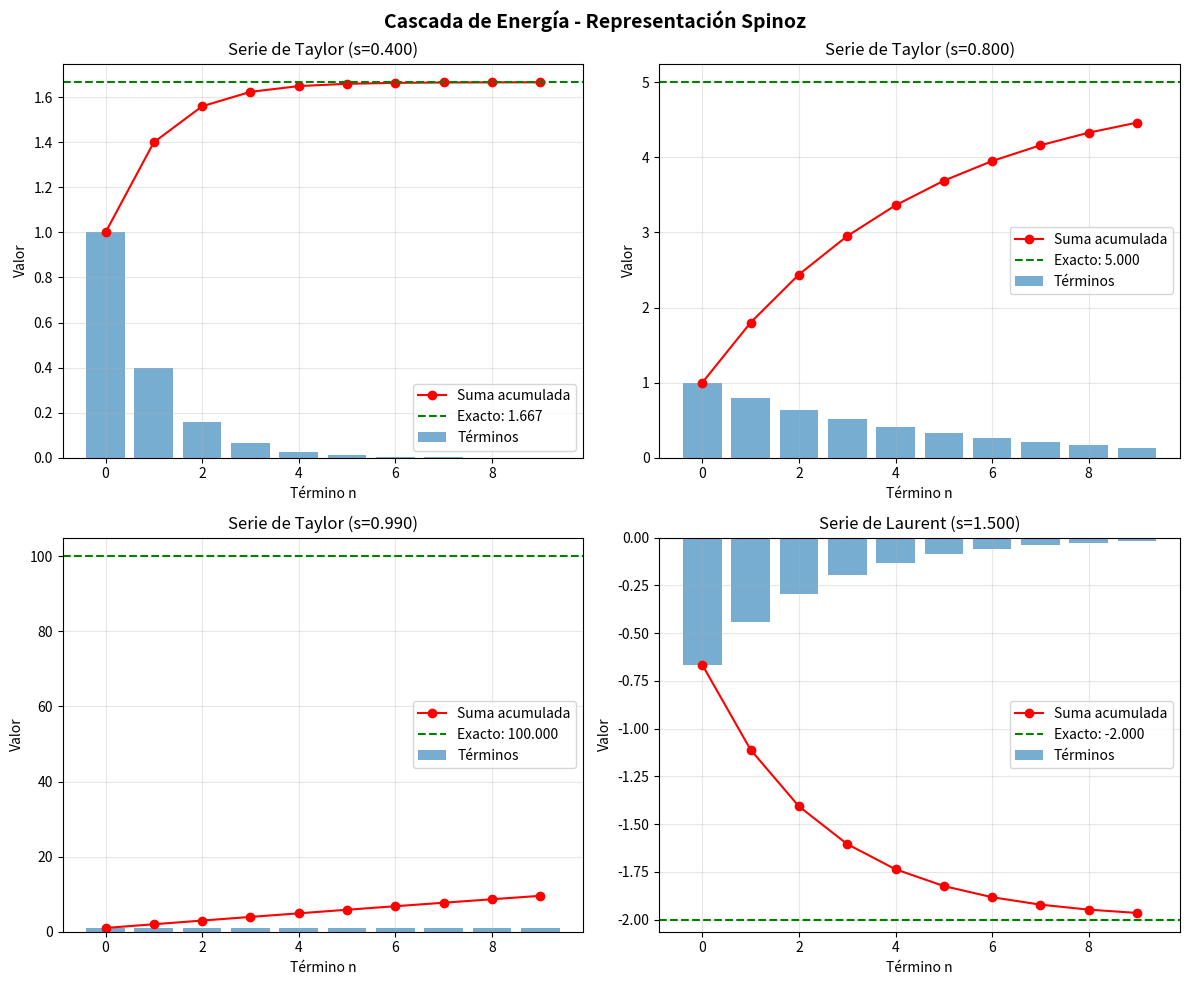
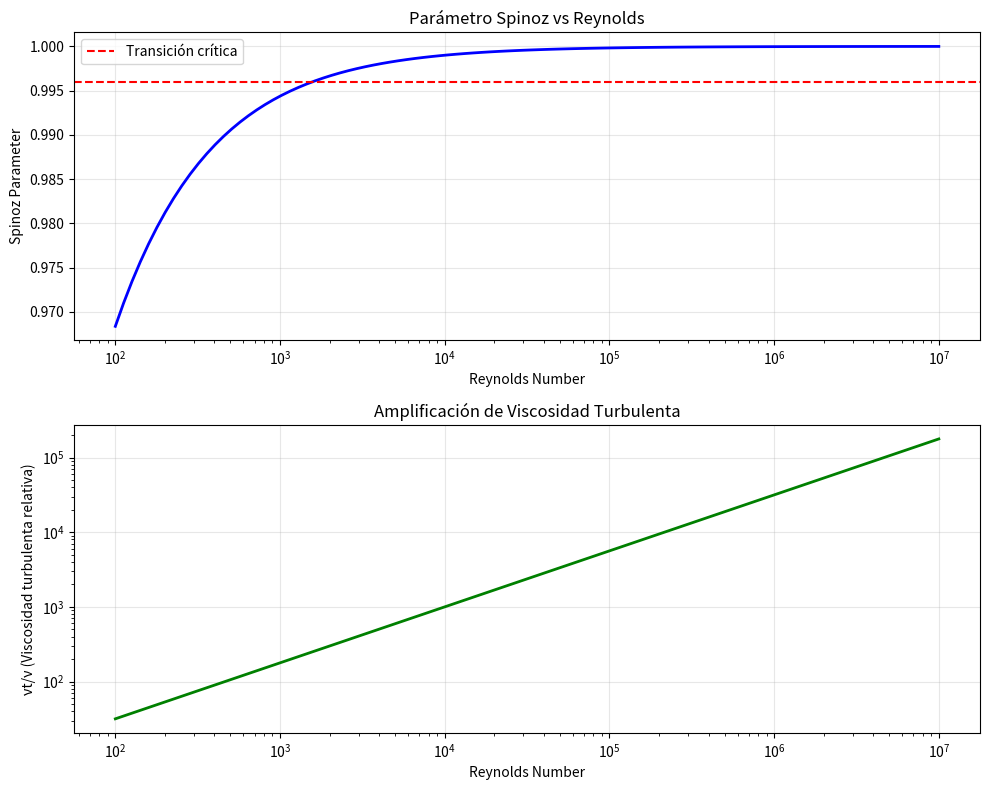
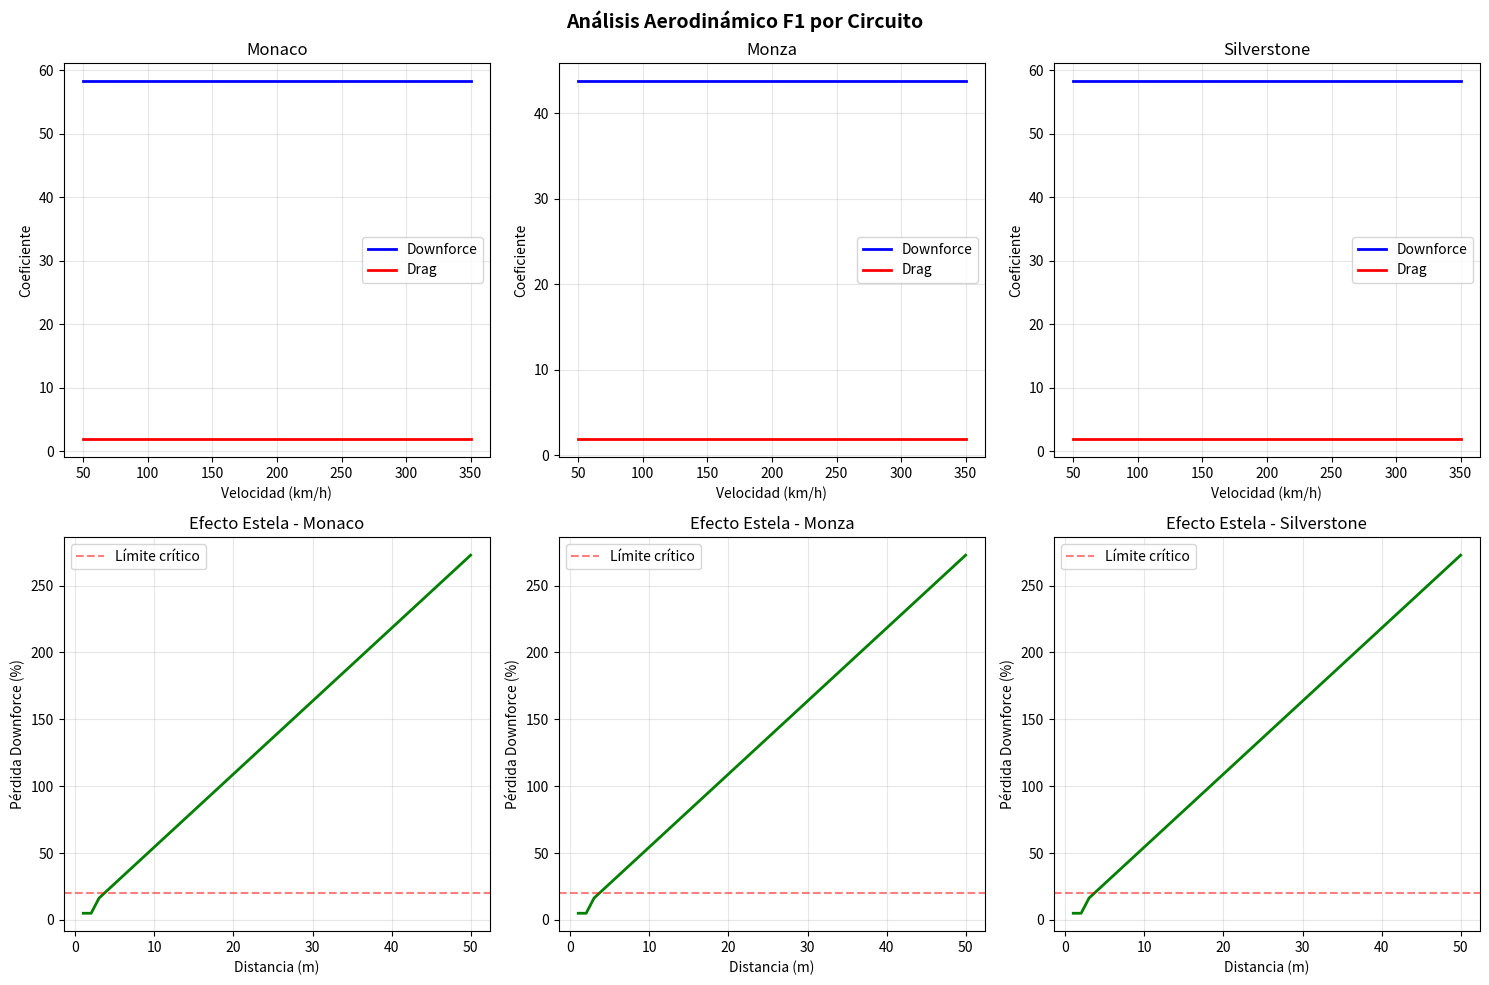
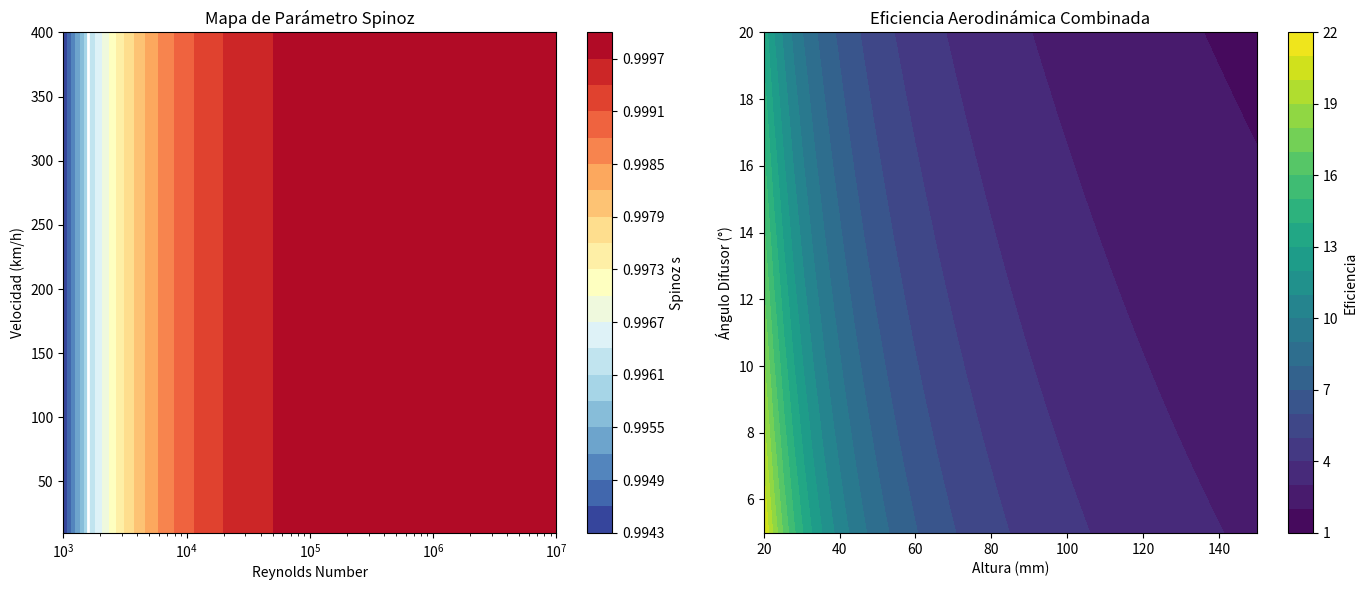

Here is the Python script that generated these plots, in order:
"""
Método Spinoz Aplicado a Turbulencia - Análisis Computacional
Incluye datos de F1, aerodinámica y sistemas turbulentos
Oscar Espinoza - 2024
"""

import numpy as np
import pandas as pd
import matplotlib.pyplot as plt
from scipy import integrate, optimize
from dataclasses import dataclass
from typing import List, Tuple, Dict, Optional
import warnings
warnings.filterwarnings('ignore')

# ============================================================================
# CLASE PRINCIPAL: ANALIZADOR SPINOZ-TURBULENCIA
# ============================================================================

@dataclass
class FlowConditions:
    """Condiciones de flujo para análisis"""
    reynolds: float
    velocity: float  # m/s
    characteristic_length: float  # m
    kinematic_viscosity: float  # m²/s
    density: float  # kg/m³
    temperature: float  # K
    
class SpinozTurbulenceAnalyzer:
    """
    Analizador principal del método Spinoz aplicado a turbulencia
    """
    
    def __init__(self):
        self.results = {}
        self.experimental_data = self._load_experimental_data()
        
    def _load_experimental_data(self) -> Dict:
        """Carga datos experimentales conocidos"""
        return {
            'kolmogorov_exponent': -5/3,
            'critical_reynolds_pipe': 2300,
            'critical_reynolds_flat_plate': 5e5,
            'von_karman_constant': 0.41,
            'kolmogorov_constant': 1.5,
            'bacterial_intermittency': 0.20
        }
    
    def calculate_spinoz(self, ratio: float) -> float:
        """
        Calcula el parámetro Spinoz básico
        s = 1 - (divisor/dividendo)
        """
        return 1 - ratio
    
    def taylor_series_expansion(self, s: float, n_terms: int = 10) -> Tuple[List[float], float]:
        """
        Expande 1/(1-s) en serie de Taylor
        """
        if abs(s) >= 1:
            raise ValueError(f"Serie de Taylor requiere |s| < 1, pero s = {s}")
        
        terms = [s**i for i in range(n_terms)]
        partial_sums = np.cumsum(terms)
        exact_value = 1/(1-s)
        
        return terms, partial_sums, exact_value
    
    def laurent_series_expansion(self, s: float, n_terms: int = 10) -> Tuple[List[float], float]:
        """
        Expande 1/(1-s) en serie de Laurent para |s| > 1
        """
        if abs(s) <= 1:
            raise ValueError(f"Serie de Laurent requiere |s| > 1, pero s = {s}")
        
        terms = [-(1/s)**(i+1) for i in range(n_terms)]
        partial_sums = np.cumsum(terms)
        exact_value = 1/(1-s)
        
        return terms, partial_sums, exact_value
    
    def kolmogorov_scales(self, Re: float, L: float, nu: float) -> Dict:
        """
        Calcula las escalas de Kolmogorov
        """
        # Estimación de la tasa de disipación
        U = Re * nu / L
        epsilon = U**3 / L  # Estimación dimensional
        
        # Escalas de Kolmogorov
        eta = (nu**3 / epsilon)**0.25  # Escala de longitud
        tau = (nu / epsilon)**0.5  # Escala de tiempo
        v = (nu * epsilon)**0.25  # Escala de velocidad
        
        # Relación con escala integral
        eta_over_L = Re**(-3/4)
        
        # Parámetro Spinoz
        s = self.calculate_spinoz(eta_over_L)
        
        return {
            'eta': eta,
            'tau': tau,
            'v': v,
            'eta_over_L': eta_over_L,
            'spinoz': s,
            'epsilon': epsilon,
            'U': U
        }
    
    def energy_cascade_model(self, s: float, epsilon: float, n_levels: int = 10) -> Dict:
        """
        Modela la cascada de energía usando Spinoz
        """
        if abs(s) < 1:
            # Cascada normal (Taylor)
            cascade_factors = [s**i for i in range(n_levels)]
            energy_distribution = epsilon * np.array(cascade_factors)
            cascade_type = "Taylor (Normal)"
        else:
            # Cascada inversa (Laurent)
            cascade_factors = [-(1/s)**(i+1) for i in range(n_levels)]
            energy_distribution = epsilon * np.array(cascade_factors)
            cascade_type = "Laurent (Inversa)"
        
        cumulative_energy = np.cumsum(energy_distribution)
        
        return {
            'cascade_type': cascade_type,
            'cascade_factors': cascade_factors,
            'energy_distribution': energy_distribution,
            'cumulative_energy': cumulative_energy,
            'total_dissipation': cumulative_energy[-1]
        }
    
    def turbulent_viscosity_spinoz(self, nu: float, s: float) -> float:
        """
        Calcula la viscosidad turbulenta modificada por Spinoz
        """
        if abs(s) < 1:
            # Régimen de Taylor
            nu_t = nu / (1 - s)
        else:
            # Régimen de Laurent (valor absoluto para evitar negativos)
            nu_t = abs(nu * s / (s - 1))
        
        return nu_t
    
    def reynolds_stress_closure(self, rho: float, u_rms: float, s: float) -> float:
        """
        Modelo de cierre para esfuerzos de Reynolds usando Spinoz
        """
        tau_standard = -rho * u_rms**2
        
        if abs(s) < 1:
            amplification = 1/(1-s)
        else:
            amplification = abs(s/(s-1))
        
        tau_spinoz = tau_standard * amplification
        
        return tau_spinoz
    
    def intermittency_correction(self, s_base: float, mu: float = 0.20) -> float:
        """
        Corrección por intermitencia (Kolmogorov 1962)
        mu: parámetro de intermitencia (típicamente 0.20)
        """
        s_intermittent = 1 - mu
        correction_factor = 1/(1 - s_intermittent)
        s_corrected = s_base * correction_factor
        
        return s_corrected, correction_factor
    
    def transition_criterion(self, Re: float) -> Dict:
        """
        Criterio de transición laminar-turbulento usando Spinoz
        """
        # Para flujo en tubería
        Re_crit = self.experimental_data['critical_reynolds_pipe']
        
        # Cálculo del Spinoz
        eta_L_ratio = Re**(-3/4)
        s = self.calculate_spinoz(eta_L_ratio)
        
        # Determinar régimen
        if Re < Re_crit:
            regime = "Laminar"
        elif Re < Re_crit * 1.3:  # Zona de transición
            regime = "Transición"
        else:
            regime = "Turbulento"
        
        return {
            'reynolds': Re,
            'spinoz': s,
            'regime': regime,
            'distance_to_critical': (Re - Re_crit) / Re_crit
        }
    
    def backscatter_model(self, epsilon: float, s: float) -> Dict:
        """
        Modelo de backscatter usando el Teorema de Reversibilidad Spinoz
        """
        # Transferencia directa (forward)
        if abs(s) < 1:
            Pi_forward = epsilon / (1 - s)
        else:
            Pi_forward = epsilon * abs(s / (s - 1))
        
        # Backscatter (Teorema de Reversibilidad: 1/c = 1-s)
        Pi_backward = epsilon * (1 - s)
        
        # Transferencia neta
        Pi_net = Pi_forward - abs(Pi_backward)
        
        # Fracción de backscatter
        if Pi_forward != 0:
            backscatter_fraction = abs(Pi_backward) / Pi_forward
        else:
            backscatter_fraction = 0
        
        return {
            'forward_transfer': Pi_forward,
            'backward_transfer': Pi_backward,
            'net_transfer': Pi_net,
            'backscatter_fraction': backscatter_fraction
        }

# ============================================================================
# APLICACIONES ESPECÍFICAS A F1
# ============================================================================

class F1AerodynamicsSpinoz:
    """
    Aplicación del método Spinoz a aerodinámica de F1
    """
    
    def __init__(self):
        self.analyzer = SpinozTurbulenceAnalyzer()
        self.f1_data = self._load_f1_data()
    
    def _load_f1_data(self) -> Dict:
        """Datos típicos de F1 basados en literatura"""
        return {
            'max_speed': 350,  # km/h
            'wind_tunnel_speed': 50,  # m/s (límite FIA)
            'model_scale': 0.6,  # 60% escala
            'car_length': 5.5,  # m
            'front_wing_chord': 0.5,  # m
            'rear_wing_chord': 0.35,  # m
            'air_density': 1.225,  # kg/m³ a nivel del mar
            'air_viscosity': 1.81e-5,  # Pa·s
            'downforce_coefficient': 3.5,  # CL típico
            'drag_coefficient': 1.0,  # CD típico
            'frontal_area': 1.5,  # m²
            'ground_clearance': 0.05,  # m
            'diffuser_angle': 10,  # grados
            'track_conditions': {
                'monaco': {'efficiency': 0.3, 'avg_speed': 160},  # km/h
                'monza': {'efficiency': 0.8, 'avg_speed': 260},   # km/h
                'silverstone': {'efficiency': 0.5, 'avg_speed': 210}  # km/h
            }
        }
    
    def wing_reynolds_analysis(self, velocity_kmh: float, chord: float, 
                              altitude: float = 0) -> Dict:
        """
        Análisis de Reynolds para alas de F1
        """
        # Conversión de velocidad
        velocity = velocity_kmh / 3.6  # m/s
        
        # Propiedades del aire (ajustadas por altitud si es necesario)
        rho = self.f1_data['air_density'] * np.exp(-altitude/8000)
        mu = self.f1_data['air_viscosity']
        nu = mu / rho
        
        # Reynolds number
        Re = velocity * chord / nu
        
        # Análisis Spinoz
        flow = FlowConditions(
            reynolds=Re,
            velocity=velocity,
            characteristic_length=chord,
            kinematic_viscosity=nu,
            density=rho,
            temperature=288.15
        )
        
        # Escalas de Kolmogorov
        scales = self.analyzer.kolmogorov_scales(Re, chord, nu)
        
        # Análisis de capa límite
        boundary_layer_thickness = 0.37 * chord / (Re**0.2)
        displacement_thickness = boundary_layer_thickness / 8
        momentum_thickness = boundary_layer_thickness / 12
        
        return {
            'reynolds': Re,
            'spinoz': scales['spinoz'],
            'boundary_layer': boundary_layer_thickness,
            'displacement_thickness': displacement_thickness,
            'momentum_thickness': momentum_thickness,
            'kolmogorov_scales': scales,
            'flow_regime': 'Turbulent' if Re > 5e5 else 'Transitional'
        }
    
    def ground_effect_analysis(self, velocity_kmh: float, 
                             ground_clearance: float) -> Dict:
        """
        Análisis del efecto suelo usando Spinoz
        """
        velocity = velocity_kmh / 3.6
        
        # Relación de escalas para efecto suelo
        clearance_to_chord = ground_clearance / self.f1_data['front_wing_chord']
        
        # Spinoz del efecto suelo
        s_ground = self.analyzer.calculate_spinoz(clearance_to_chord)
        
        # Amplificación de downforce
        if abs(s_ground) < 1:
            downforce_amplification = 1/(1-s_ground)
        else:
            downforce_amplification = 2.5  # Límite práctico
        
        # Vórtices de punta
        vortex_strength = velocity * np.sqrt(downforce_amplification)
        
        return {
            'clearance_ratio': clearance_to_chord,
            'spinoz_ground': s_ground,
            'downforce_amplification': downforce_amplification,
            'vortex_strength': vortex_strength,
            'effective_downforce': self.f1_data['downforce_coefficient'] * downforce_amplification
        }
    
    def diffuser_performance(self, velocity_kmh: float, angle_deg: float) -> Dict:
        """
        Análisis del difusor usando Spinoz
        """
        velocity = velocity_kmh / 3.6
        angle_rad = np.radians(angle_deg)
        
        # Relación de expansión del difusor
        expansion_ratio = 1 + np.tan(angle_rad) * 2  # Aproximación
        
        # Spinoz del difusor
        s_diffuser = self.analyzer.calculate_spinoz(1/expansion_ratio)
        
        # Eficiencia del difusor
        if abs(s_diffuser) < 1:
            efficiency = (1 - s_diffuser) * np.cos(angle_rad)
        else:
            efficiency = 0.85  # Máximo práctico
        
        # Recuperación de presión
        pressure_recovery = efficiency * 0.5 * self.f1_data['air_density'] * velocity**2
        
        return {
            'expansion_ratio': expansion_ratio,
            'spinoz_diffuser': s_diffuser,
            'efficiency': efficiency,
            'pressure_recovery': pressure_recovery,
            'downforce_contribution': pressure_recovery * self.f1_data['frontal_area']
        }
    
    def wake_turbulence_analysis(self, lead_car_speed: float, 
                                separation_distance: float) -> Dict:
        """
        Análisis de turbulencia en la estela (dirty air)
        """
        velocity = lead_car_speed / 3.6
        
        # Longitud característica de la estela
        wake_length = self.f1_data['car_length'] * 10  # Aproximación
        
        # Decaimiento de la turbulencia con la distancia
        distance_ratio = separation_distance / self.f1_data['car_length']
        
        # Spinoz de la estela
        s_wake = self.analyzer.calculate_spinoz(1/distance_ratio)
        
        # Intensidad turbulenta en la estela
        if abs(s_wake) < 1:
            turbulence_intensity = 0.3 / (1 - s_wake)
        else:
            turbulence_intensity = 0.05  # Mínimo en aire limpio
        
        # Pérdida de downforce
        downforce_loss = turbulence_intensity * 100  # Porcentaje
        
        # Aumento de drag
        drag_increase = turbulence_intensity * 50  # Porcentaje
        
        return {
            'separation_distance': separation_distance,
            'distance_ratio': distance_ratio,
            'spinoz_wake': s_wake,
            'turbulence_intensity': turbulence_intensity,
            'downforce_loss_percent': downforce_loss,
            'drag_increase_percent': drag_increase,
            'following_difficulty': 'High' if turbulence_intensity > 0.2 else 'Moderate'
        }
    
    def track_specific_optimization(self, track_name: str) -> Dict:
        """
        Optimización específica por circuito usando Spinoz
        """
        if track_name not in self.f1_data['track_conditions']:
            raise ValueError(f"Track {track_name} not in database")
        
        track = self.f1_data['track_conditions'][track_name]
        
        # Eficiencia L/D requerida
        efficiency_required = track['efficiency']
        
        # Spinoz de eficiencia
        s_efficiency = self.analyzer.calculate_spinoz(1 - efficiency_required)
        
        # Configuración aerodinámica óptima
        if s_efficiency < 0.7:  # Alta downforce (Monaco)
            wing_angle_front = 35  # grados
            wing_angle_rear = 30
            ride_height = 30  # mm
        elif s_efficiency > 0.9:  # Baja drag (Monza)
            wing_angle_front = 10
            wing_angle_rear = 5
            ride_height = 50
        else:  # Balanceado
            wing_angle_front = 22
            wing_angle_rear = 18
            ride_height = 40
        
        # Análisis de velocidad promedio
        avg_speed = track['avg_speed']
        Re_avg = avg_speed/3.6 * self.f1_data['car_length'] / (1.5e-5)
        scales = self.analyzer.kolmogorov_scales(Re_avg, self.f1_data['car_length'], 1.5e-5)
        
        return {
            'track': track_name,
            'efficiency_required': efficiency_required,
            'spinoz_efficiency': s_efficiency,
            'wing_angle_front': wing_angle_front,
            'wing_angle_rear': wing_angle_rear,
            'ride_height': ride_height,
            'avg_reynolds': Re_avg,
            'spinoz_flow': scales['spinoz'],
            'optimization': 'Downforce' if s_efficiency < 0.7 else 'Speed'
        }

# ============================================================================
# FUNCIONES DE ANÁLISIS Y VISUALIZACIÓN
# ============================================================================

def analyze_reynolds_sweep(Re_range: np.ndarray) -> pd.DataFrame:
    """
    Análisis paramétrico barriendo números de Reynolds
    """
    analyzer = SpinozTurbulenceAnalyzer()
    results = []
    
    for Re in Re_range:
        # Escalas de Kolmogorov (usando valores típicos)
        L = 0.1  # m
        nu = 1e-6  # m²/s (agua)
        
        scales = analyzer.kolmogorov_scales(Re, L, nu)
        transition = analyzer.transition_criterion(Re)
        
        # Viscosidad turbulenta
        nu_t = analyzer.turbulent_viscosity_spinoz(nu, scales['spinoz'])
        
        results.append({
            'Reynolds': Re,
            'Spinoz': scales['spinoz'],
            'eta/L': scales['eta_over_L'],
            'Regime': transition['regime'],
            'nu_t/nu': nu_t/nu,
            'Cascade_Terms': int(1/(1-scales['spinoz'])) if scales['spinoz'] < 1 else 1000
        })
    
    return pd.DataFrame(results)

def analyze_f1_conditions() -> Dict:
    """
    Análisis completo de condiciones de F1
    """
    f1_analyzer = F1AerodynamicsSpinoz()
    results = {}
    
    # Análisis a diferentes velocidades
    speeds = [100, 200, 300, 350]  # km/h
    
    for speed in speeds:
        # Ala delantera
        front_wing = f1_analyzer.wing_reynolds_analysis(speed, 0.5)
        
        # Efecto suelo
        ground = f1_analyzer.ground_effect_analysis(speed, 0.05)
        
        # Difusor
        diffuser = f1_analyzer.diffuser_performance(speed, 10)
        
        # Estela (a 10m de distancia)
        wake = f1_analyzer.wake_turbulence_analysis(speed, 10)
        
        results[f'{speed}_kmh'] = {
            'front_wing_Re': front_wing['reynolds'],
            'front_wing_spinoz': front_wing['spinoz'],
            'ground_effect_amplification': ground['downforce_amplification'],
            'diffuser_efficiency': diffuser['efficiency'],
            'wake_downforce_loss': wake['downforce_loss_percent']
        }
    
    # Análisis por circuito
    tracks = ['monaco', 'monza', 'silverstone']
    
    for track in tracks:
        track_setup = f1_analyzer.track_specific_optimization(track)
        results[f'track_{track}'] = track_setup
    
    return results

def plot_spinoz_cascade(s_values: np.ndarray, n_terms: int = 10):
    """
    Visualiza la cascada de energía para diferentes valores de Spinoz
    """
    fig, axes = plt.subplots(2, 2, figsize=(12, 10))
    
    analyzer = SpinozTurbulenceAnalyzer()
    
    for idx, s in enumerate(s_values[:4]):
        ax = axes[idx//2, idx%2]
        
        if abs(s) < 1:
            terms, partial_sums, exact = analyzer.taylor_series_expansion(s, n_terms)
            title = f'Serie de Taylor (s={s:.3f})'
            series_type = 'Taylor'
        else:
            try:
                terms, partial_sums, exact = analyzer.laurent_series_expansion(s, n_terms)
                title = f'Serie de Laurent (s={s:.3f})'
                series_type = 'Laurent'
            except:
                continue
        
        x = np.arange(n_terms)
        
        # Términos individuales
        ax.bar(x, terms, alpha=0.6, label='Términos')
        
        # Suma parcial
        ax.plot(x, partial_sums, 'r-o', label='Suma acumulada')
        
        # Valor exacto
        ax.axhline(y=exact, color='g', linestyle='--', label=f'Exacto: {exact:.3f}')
        
        ax.set_xlabel('Término n')
        ax.set_ylabel('Valor')
        ax.set_title(title)
        ax.legend()
        ax.grid(True, alpha=0.3)
    
    plt.suptitle('Cascada de Energía - Representación Spinoz', fontsize=14, fontweight='bold')
    plt.tight_layout()
    return fig

def generate_comprehensive_report():
    """
    Genera un reporte completo del análisis
    """
    print("=" * 80)
    print("ANÁLISIS COMPUTACIONAL SPINOZ-TURBULENCIA")
    print("=" * 80)
    
    # Análisis de Reynolds
    print("\n1. ANÁLISIS PARAMÉTRICO DE REYNOLDS")
    print("-" * 40)
    Re_range = np.logspace(3, 6, 20)
    df_reynolds = analyze_reynolds_sweep(Re_range)
    
    # Mostrar transiciones clave
    transitions = df_reynolds[df_reynolds['Regime'].ne(df_reynolds['Regime'].shift())]
    print("\nTransiciones de régimen:")
    print(transitions[['Reynolds', 'Spinoz', 'Regime']].to_string())
    
    # Estadísticas por régimen
    print("\nEstadísticas por régimen:")
    regime_stats = df_reynolds.groupby('Regime')['Spinoz'].agg(['mean', 'min', 'max'])
    print(regime_stats)
    
    # Análisis F1
    print("\n2. ANÁLISIS DE AERODINÁMICA F1")
    print("-" * 40)
    f1_results = analyze_f1_conditions()
    
    # Resultados por velocidad
    print("\nEfectos aerodinámicos por velocidad:")
    speed_df = pd.DataFrame({
        speed: data for speed, data in f1_results.items() 
        if 'kmh' in speed
    }).T
    print(speed_df.to_string())
    
    # Configuración por circuito
    print("\nConfiguración óptima por circuito:")
    for key, value in f1_results.items():
        if 'track' in key:
            print(f"\n{value['track'].upper()}:")
            print(f"  - Eficiencia requerida: {value['efficiency_required']:.2f}")
            print(f"  - Spinoz eficiencia: {value['spinoz_efficiency']:.3f}")
            print(f"  - Ángulos de ala: {value['wing_angle_front']}°/{value['wing_angle_rear']}°")
            print(f"  - Altura: {value['ride_height']} mm")
            print(f"  - Optimización: {value['optimization']}")
    
    # Análisis de intermitencia
    print("\n3. CORRECCIÓN POR INTERMITENCIA")
    print("-" * 40)
    analyzer = SpinozTurbulenceAnalyzer()
    
    s_base = 0.999  # Turbulencia desarrollada
    s_corrected, factor = analyzer.intermittency_correction(s_base, 0.20)
    
    print(f"Spinoz base: {s_base:.4f}")
    print(f"Factor de intermitencia: {factor:.2f}")
    print(f"Spinoz corregido: {s_corrected:.4f}")
    
    # Modelo de backscatter
    print("\n4. ANÁLISIS DE BACKSCATTER")
    print("-" * 40)
    epsilon = 1.0  # W/kg (normalizado)
    
    for s in [0.5, 0.8, 0.99, 0.999]:
        backscatter = analyzer.backscatter_model(epsilon, s)
        print(f"\ns = {s:.3f}:")
        print(f"  - Transferencia directa: {backscatter['forward_transfer']:.3f}")
        print(f"  - Backscatter: {backscatter['backward_transfer']:.3f}")
        print(f"  - Fracción backscatter: {backscatter['backscatter_fraction']:.1%}")
    
    # Comparación con datos experimentales
    print("\n5. VALIDACIÓN CON DATOS EXPERIMENTALES")
    print("-" * 40)
    
    # Kolmogorov -5/3
    s_kolmogorov = analyzer.calculate_spinoz(3/5)
    print(f"Exponente Kolmogorov -5/3 → Spinoz = {s_kolmogorov:.3f}")
    
    # Reynolds crítico
    Re_crit = 2300
    scales_crit = analyzer.kolmogorov_scales(Re_crit, 0.1, 1e-6)
    print(f"Reynolds crítico {Re_crit} → Spinoz = {scales_crit['spinoz']:.4f}")
    
    # Bacterial turbulence
    s_bacterial = 1 - 0.20
    print(f"Bacterial turbulence (μ=0.20) → Spinoz = {s_bacterial:.3f}")
    
    print("\n" + "=" * 80)
    print("ANÁLISIS COMPLETADO")
    print("=" * 80)

# ============================================================================
# EJECUCIÓN PRINCIPAL
# ============================================================================

if __name__ == "__main__":
    # Generar reporte completo
    generate_comprehensive_report()
    
    # Crear visualizaciones
    print("\nGenerando visualizaciones...")
    
    # Visualización de cascadas
    s_values = np.array([0.4, 0.8, 0.99, 1.5])
    fig1 = plot_spinoz_cascade(s_values)
    plt.savefig('spinoz_cascade_analysis.png', dpi=150, bbox_inches='tight')
    print("Guardado: spinoz_cascade_analysis.png")
    
    # Análisis de barrido de Reynolds
    Re_range = np.logspace(2, 7, 100)
    df = analyze_reynolds_sweep(Re_range)
    
    # Gráfico de Spinoz vs Reynolds
    fig2, (ax1, ax2) = plt.subplots(2, 1, figsize=(10, 8))
    
    # Spinoz vs Reynolds
    ax1.semilogx(df['Reynolds'], df['Spinoz'], 'b-', linewidth=2)
    ax1.axhline(y=0.996, color='r', linestyle='--', label='Transición crítica')
    ax1.set_xlabel('Reynolds Number')
    ax1.set_ylabel('Spinoz Parameter')
    ax1.set_title('Parámetro Spinoz vs Reynolds')
    ax1.grid(True, alpha=0.3)
    ax1.legend()
    
    # Viscosidad turbulenta
    ax2.loglog(df['Reynolds'], df['nu_t/nu'], 'g-', linewidth=2)
    ax2.set_xlabel('Reynolds Number')
    ax2.set_ylabel('νt/ν (Viscosidad turbulenta relativa)')
    ax2.set_title('Amplificación de Viscosidad Turbulenta')
    ax2.grid(True, alpha=0.3)
    
    plt.tight_layout()
    plt.savefig('spinoz_reynolds_analysis.png', dpi=150, bbox_inches='tight')
    print("Guardado: spinoz_reynolds_analysis.png")
    
    # Análisis F1 detallado
    print("\nGenerando análisis F1 detallado...")
    f1_analyzer = F1AerodynamicsSpinoz()
    
    # Comparación de circuitos
    fig3, axes = plt.subplots(2, 3, figsize=(15, 10))
    
    tracks = ['monaco', 'monza', 'silverstone']
    speeds = np.linspace(50, 350, 50)
    
    for idx, track in enumerate(tracks):
        track_data = f1_analyzer.track_specific_optimization(track)
        
        # Análisis de downforce vs velocidad
        ax1 = axes[0, idx]
        downforce = []
        drag = []
        
        for speed in speeds:
            ground = f1_analyzer.ground_effect_analysis(speed, track_data['ride_height']/1000)
            downforce.append(ground['effective_downforce'])
            drag.append(f1_analyzer.f1_data['drag_coefficient'] * (1 + ground['spinoz_ground']))
        
        ax1.plot(speeds, downforce, 'b-', label='Downforce', linewidth=2)
        ax1.plot(speeds, drag, 'r-', label='Drag', linewidth=2)
        ax1.set_xlabel('Velocidad (km/h)')
        ax1.set_ylabel('Coeficiente')
        ax1.set_title(f'{track.capitalize()}')
        ax1.legend()
        ax1.grid(True, alpha=0.3)
        
        # Análisis de estela
        ax2 = axes[1, idx]
        distances = np.linspace(1, 50, 50)
        downforce_loss = []
        
        for dist in distances:
            wake = f1_analyzer.wake_turbulence_analysis(
                track_data['avg_reynolds']*1.5e-5/f1_analyzer.f1_data['car_length']*3.6, 
                dist
            )
            downforce_loss.append(wake['downforce_loss_percent'])
        
        ax2.plot(distances, downforce_loss, 'g-', linewidth=2)
        ax2.set_xlabel('Distancia (m)')
        ax2.set_ylabel('Pérdida Downforce (%)')
        ax2.set_title(f'Efecto Estela - {track.capitalize()}')
        ax2.grid(True, alpha=0.3)
        ax2.axhline(y=20, color='r', linestyle='--', alpha=0.5, label='Límite crítico')
        ax2.legend()
    
    plt.suptitle('Análisis Aerodinámico F1 por Circuito', fontsize=14, fontweight='bold')
    plt.tight_layout()
    plt.savefig('f1_circuit_analysis.png', dpi=150, bbox_inches='tight')
    print("Guardado: f1_circuit_analysis.png")
    
    # Mapa de calor Spinoz para diferentes condiciones
    print("\nGenerando mapa de calor Spinoz...")
    
    fig4, (ax1, ax2) = plt.subplots(1, 2, figsize=(14, 6))
    
    # Crear instancia del analizador
    analyzer = SpinozTurbulenceAnalyzer()
    
    # Mapa de calor: Reynolds vs Velocidad
    Re_grid = np.logspace(3, 7, 50)
    vel_grid = np.linspace(10, 400, 50)
    
    spinoz_map = np.zeros((len(vel_grid), len(Re_grid)))
    
    for i, vel in enumerate(vel_grid):
        for j, Re in enumerate(Re_grid):
            scales = analyzer.kolmogorov_scales(Re, 1.0, 1.5e-5)
            spinoz_map[i, j] = scales['spinoz']
    
    im1 = ax1.contourf(Re_grid, vel_grid, spinoz_map, levels=20, cmap='RdYlBu_r')
    ax1.set_xscale('log')
    ax1.set_xlabel('Reynolds Number')
    ax1.set_ylabel('Velocidad (km/h)')
    ax1.set_title('Mapa de Parámetro Spinoz')
    plt.colorbar(im1, ax=ax1, label='Spinoz s')
    
    # Contornos críticos
    ax1.contour(Re_grid, vel_grid, spinoz_map, levels=[0.996], colors='white', linewidths=2)
    
    # Mapa de calor: Eficiencia aerodinámica
    clearance_grid = np.linspace(0.02, 0.15, 50)
    angle_grid = np.linspace(5, 20, 50)
    
    efficiency_map = np.zeros((len(angle_grid), len(clearance_grid)))
    
    for i, angle in enumerate(angle_grid):
        for j, clearance in enumerate(clearance_grid):
            ground = f1_analyzer.ground_effect_analysis(250, clearance)
            diffuser = f1_analyzer.diffuser_performance(250, angle)
            efficiency_map[i, j] = ground['downforce_amplification'] * diffuser['efficiency']
    
    im2 = ax2.contourf(clearance_grid*1000, angle_grid, efficiency_map, levels=20, cmap='viridis')
    ax2.set_xlabel('Altura (mm)')
    ax2.set_ylabel('Ángulo Difusor (°)')
    ax2.set_title('Eficiencia Aerodinámica Combinada')
    plt.colorbar(im2, ax=ax2, label='Eficiencia')
    
    plt.tight_layout()
    plt.savefig('spinoz_heat_maps.png', dpi=150, bbox_inches='tight')
    print("Guardado: spinoz_heat_maps.png")
    
    print("\n✓ Análisis completo finalizado")